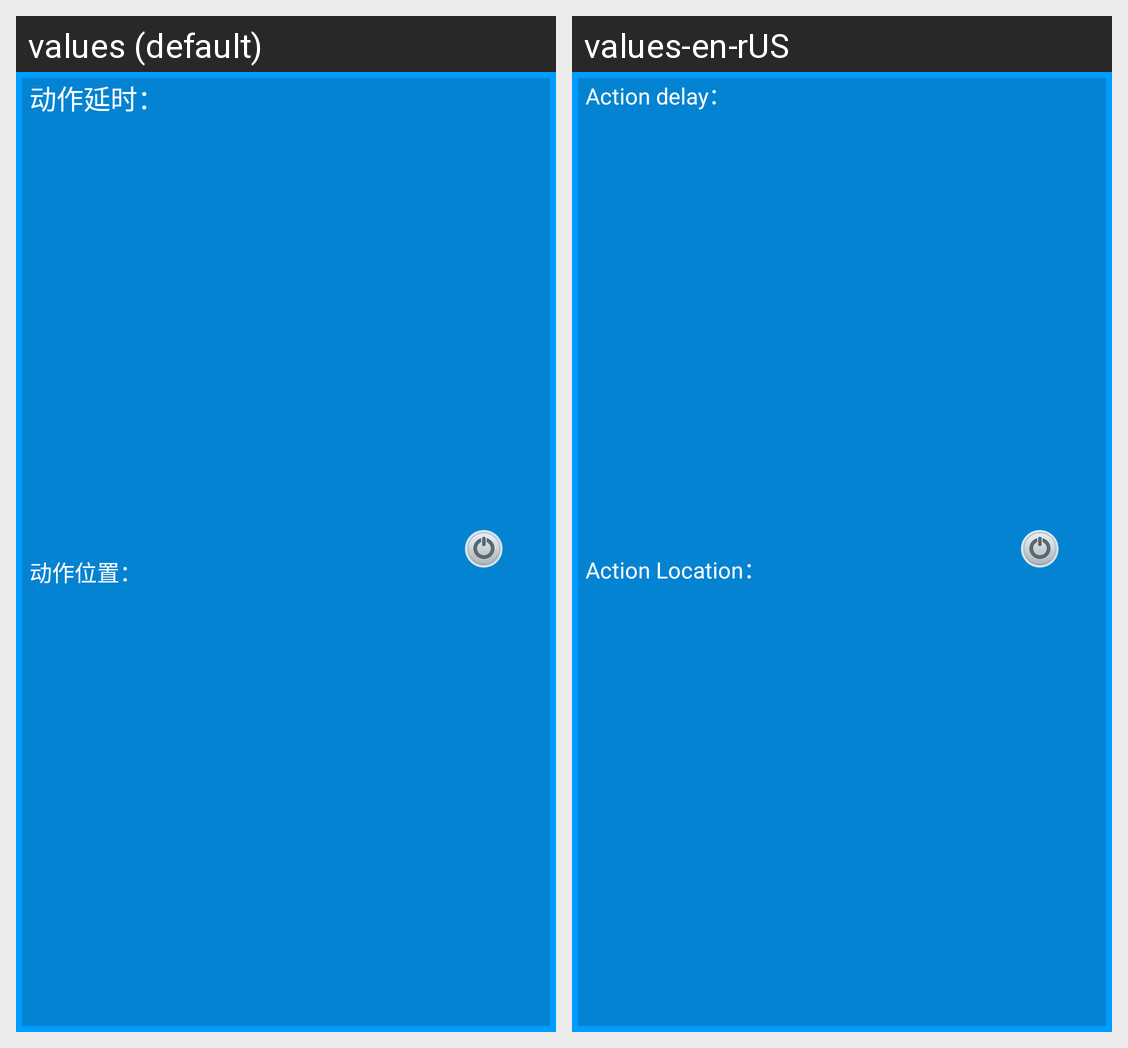

Strings drawn on this Android screen and how each of the app's shown locales translates them:
Android screen res/layout/csst_model_clockopen_listview.xml rendered under 2 locales, left to right: values (default), values-en-rUS. Device: Nexus 5 (rendered at 1080×1920; each locale shown at half size, 540×960, under a caption strip naming it); theme AppTheme.
Strings drawn on this screen, with the default value and each locale's value (text and hints the layout hard-codes, and strings that could not be matched under every locale, appear in the picture but are not listed):

csst_model_actiondelaytime
  values: 动作延时：
  values-en-rUS: Action delay：

csst_model_actionlocal
  values: 动作位置：
  values-en-rUS: Action Location：
